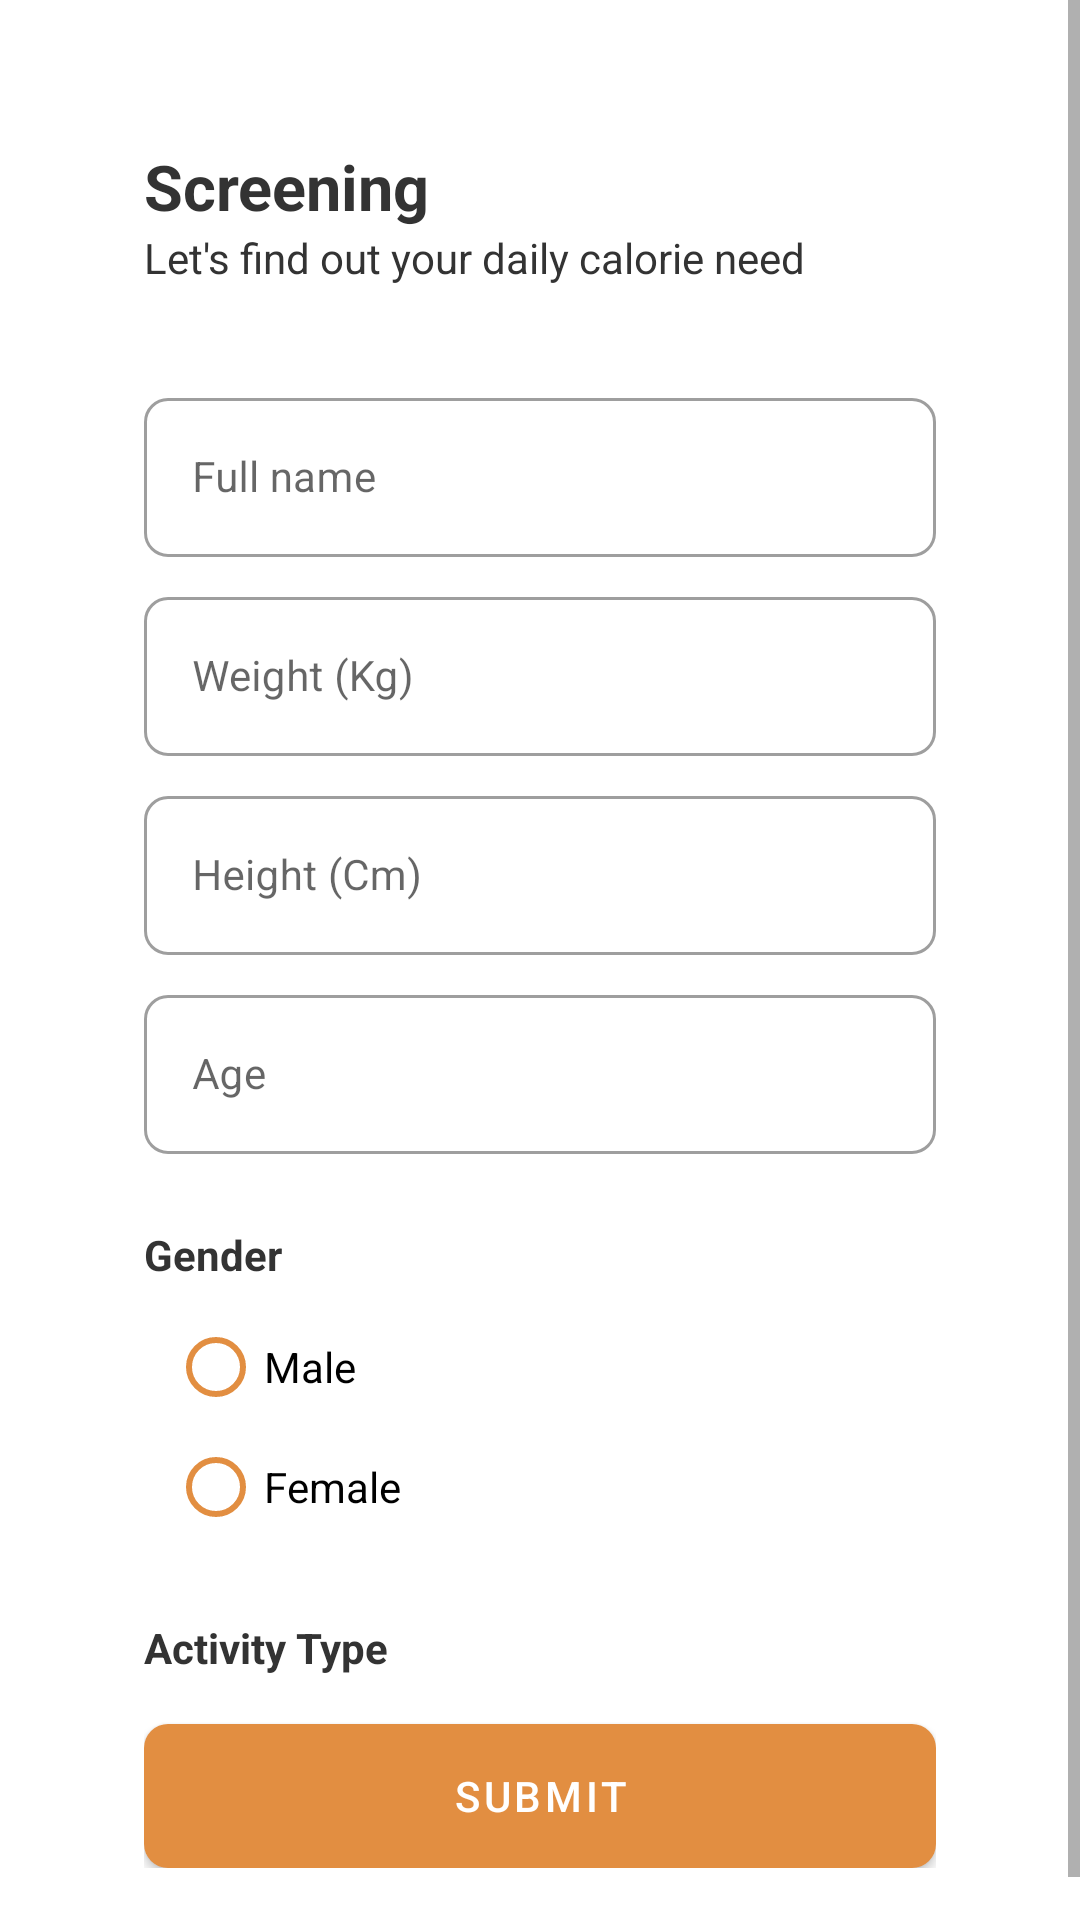

Reconstruct the res/layout file that produces this screen, plus the resources it refers to.
<!-- AndroidManifest.xml: activity theme MainTheme -->
<!-- res/layout/activity_screening.xml -->
<?xml version="1.0" encoding="utf-8"?>
<ScrollView xmlns:android="http://schemas.android.com/apk/res/android"
    xmlns:app="http://schemas.android.com/apk/res-auto"
    xmlns:tools="http://schemas.android.com/tools"
    android:layout_width="match_parent"
    android:layout_height="match_parent">

    <androidx.constraintlayout.widget.ConstraintLayout
        android:layout_width="match_parent"
        android:layout_height="wrap_content"
        android:paddingHorizontal="48dp"
        android:paddingTop="48dp"
        android:paddingBottom="32dp"
        tools:context=".presentation.screening.ScreeningActivity">

        <TextView
            android:id="@+id/title"
            android:layout_width="0dp"
            android:layout_height="wrap_content"
            android:text="@string/screening"
            android:textSize="21sp"
            android:textStyle="bold"
            app:layout_constraintLeft_toLeftOf="parent"
            app:layout_constraintRight_toRightOf="parent"
            app:layout_constraintTop_toTopOf="parent" />

        <TextView
            android:id="@+id/subtitle"
            android:layout_width="0dp"
            android:layout_height="wrap_content"
            android:text="@string/let_s_find_out_your_daily_calories_needs"
            app:layout_constraintLeft_toLeftOf="parent"
            app:layout_constraintRight_toRightOf="parent"
            app:layout_constraintTop_toBottomOf="@id/title" />

        <com.google.android.material.textfield.TextInputLayout
            android:id="@+id/weight"
            style="@style/Widget.MaterialComponents.TextInputLayout.OutlinedBox"
            android:layout_width="match_parent"
            android:layout_height="wrap_content"
            android:layout_marginTop="8dp"
            android:hint="@string/weight"
            app:boxCornerRadiusBottomEnd="8dp"
            app:boxCornerRadiusBottomStart="8dp"
            app:boxCornerRadiusTopEnd="8dp"
            app:boxCornerRadiusTopStart="8dp"
            app:layout_constraintTop_toBottomOf="@id/full_name">

            <com.google.android.material.textfield.TextInputEditText
                android:id="@+id/ed_weight"
                android:layout_width="match_parent"
                android:layout_height="wrap_content"
                android:inputType="numberDecimal"
                android:textSize="14sp" />
        </com.google.android.material.textfield.TextInputLayout>

        <com.google.android.material.textfield.TextInputLayout
            android:id="@+id/height"
            style="@style/Widget.MaterialComponents.TextInputLayout.OutlinedBox"
            android:layout_width="match_parent"
            android:layout_height="wrap_content"
            android:layout_marginTop="8dp"
            android:hint="@string/height"
            app:boxCornerRadiusBottomEnd="8dp"
            app:boxCornerRadiusBottomStart="8dp"
            app:boxCornerRadiusTopEnd="8dp"
            app:boxCornerRadiusTopStart="8dp"
            app:layout_constraintTop_toBottomOf="@id/weight">

            <com.google.android.material.textfield.TextInputEditText
                android:id="@+id/ed_height"
                android:layout_width="match_parent"
                android:layout_height="wrap_content"
                android:inputType="numberDecimal"
                android:textSize="14sp" />
        </com.google.android.material.textfield.TextInputLayout>

        <com.google.android.material.textfield.TextInputLayout
            android:id="@+id/age"
            style="@style/Widget.MaterialComponents.TextInputLayout.OutlinedBox"
            android:layout_width="match_parent"
            android:layout_height="wrap_content"
            android:layout_marginTop="8dp"
            android:hint="@string/age"
            app:boxCornerRadiusBottomEnd="8dp"
            app:boxCornerRadiusBottomStart="8dp"
            app:boxCornerRadiusTopEnd="8dp"
            app:boxCornerRadiusTopStart="8dp"
            app:layout_constraintTop_toBottomOf="@id/height">

            <com.google.android.material.textfield.TextInputEditText
                android:id="@+id/ed_age"
                android:layout_width="match_parent"
                android:layout_height="wrap_content"
                android:inputType="number"
                android:textSize="14sp" />
        </com.google.android.material.textfield.TextInputLayout>

        <com.google.android.material.textfield.TextInputLayout
            android:id="@+id/full_name"
            style="@style/Widget.MaterialComponents.TextInputLayout.OutlinedBox"
            android:layout_width="match_parent"
            android:layout_height="wrap_content"
            android:layout_marginTop="32dp"
            android:hint="@string/full_name"
            app:boxCornerRadiusBottomEnd="8dp"
            app:boxCornerRadiusBottomStart="8dp"
            app:boxCornerRadiusTopEnd="8dp"
            app:boxCornerRadiusTopStart="8dp"
            app:layout_constraintTop_toBottomOf="@id/subtitle">

            <com.google.android.material.textfield.TextInputEditText
                android:id="@+id/ed_name"
                android:layout_width="match_parent"
                android:layout_height="wrap_content"
                android:inputType="textPersonName"
                android:textSize="14sp" />
        </com.google.android.material.textfield.TextInputLayout>

        <TextView
            android:id="@+id/label_gender"
            android:layout_width="0dp"
            android:layout_height="wrap_content"
            android:layout_marginTop="24dp"
            android:text="@string/gender"
            android:textStyle="bold"
            app:layout_constraintLeft_toLeftOf="parent"
            app:layout_constraintRight_toRightOf="parent"
            app:layout_constraintTop_toBottomOf="@id/age" />

        <RadioGroup
            android:layout_marginTop="8dp"
            android:id="@+id/radio_gender"
            android:layout_width="0dp"
            android:layout_height="wrap_content"
            app:layout_constraintLeft_toLeftOf="parent"
            app:layout_constraintRight_toRightOf="parent"
            app:layout_constraintTop_toBottomOf="@id/label_gender">

            <RadioButton
                android:id="@+id/male"
                android:layout_width="wrap_content"
                android:layout_height="40dp"
                android:layout_marginVertical="0dp"
                android:layout_marginStart="8dp"
                android:buttonTint="@color/primary"
                android:text="@string/male"
                android:textSize="14sp" />

            <RadioButton
                android:layout_width="wrap_content"
                android:layout_height="40dp"
                android:layout_marginVertical="0dp"
                android:layout_marginStart="8dp"
                android:buttonTint="@color/primary"
                android:text="@string/female"
                android:textSize="14sp" />
        </RadioGroup>

        <TextView
            android:id="@+id/label_activity"
            android:layout_width="0dp"
            android:layout_height="wrap_content"
            android:layout_marginTop="24dp"
            android:text="@string/activity_type"
            android:textStyle="bold"
            app:layout_constraintLeft_toLeftOf="parent"
            app:layout_constraintRight_toRightOf="parent"
            app:layout_constraintTop_toBottomOf="@id/radio_gender" />

        <androidx.recyclerview.widget.RecyclerView
            android:nestedScrollingEnabled="false"
            android:id="@+id/rv_activity"
            android:layout_width="0dp"
            android:layout_height="wrap_content"
            app:layout_constraintLeft_toLeftOf="parent"
            app:layout_constraintRight_toRightOf="parent"
            app:layout_constraintTop_toBottomOf="@id/label_activity" />

        <Button
            android:id="@+id/btn_submit"
            android:layout_width="0dp"
            android:layout_height="wrap_content"
            android:layout_marginTop="16dp"
            android:background="@drawable/rounded_btn_bg"
            android:text="@string/submit"
            app:layout_constraintLeft_toLeftOf="parent"
            app:layout_constraintRight_toRightOf="parent"
            app:layout_constraintTop_toBottomOf="@id/rv_activity" />
    </androidx.constraintlayout.widget.ConstraintLayout>


</ScrollView>
<!-- resources referenced by this layout -->
<resources>
  <color name="primary">#E28E41</color>
  <!-- drawable rounded_btn_bg (drawable) -->
  <?xml version="1.0" encoding="utf-8"?>
  <shape xmlns:android="http://schemas.android.com/apk/res/android">
      <corners android:radius="8dp"/>
      <solid android:color="@color/primary"/>
  </shape>
  <string name="activity_type">Activity Type</string>
  <string name="age">Age</string>
  <string name="female">Female</string>
  <string name="full_name">Full name</string>
  <string name="gender">Gender</string>
  <string name="height">Height (Cm)</string>
  <string name="let_s_find_out_your_daily_calories_needs">Let\'s find out your daily calorie need</string>
  <string name="male">Male</string>
  <string name="screening">Screening</string>
  <string name="submit">Submit</string>
  <string name="weight">Weight (Kg)</string>
  <style name="MainTheme" parent="Theme.MaterialComponents.DayNight.NoActionBar">
          <item name="android:windowLightStatusBar">true</item>
          <item name="colorPrimary">@color/primary</item>
          <item name="colorOnPrimary">@color/text_white</item>
          <item name="android:textColor">@color/text_black</item>
          <item name="android:statusBarColor">@color/text_white</item>
          <item name="boxStrokeWidth">0dp</item>
          <item name="boxStrokeWidthFocused">0dp</item>
      </style>
  <color name="text_white">#FFFFFF</color>
  <color name="text_black">#333333</color>
</resources>
